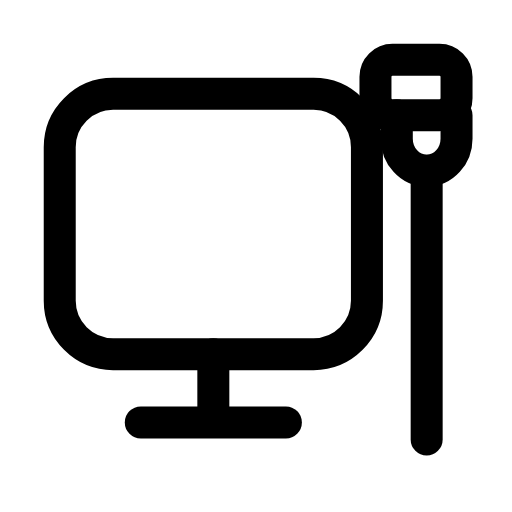
t = 0.00 s
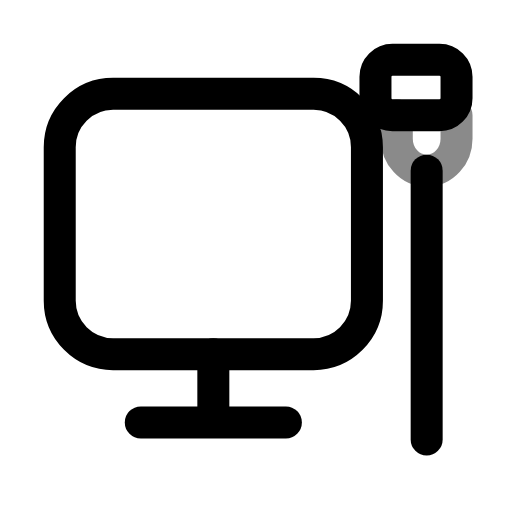
t = 0.27 s
t = 0.54 s: frame unchanged from t = 0.00 s, image omitted
t = 0.83 s: frame unchanged from t = 0.00 s, image omitted
t = 1.12 s: frame unchanged from t = 0.00 s, image omitted
t = 1.41 s: frame unchanged from t = 0.00 s, image omitted

The animated SVG that drew these frames (rendered in a browser with its animation timeline set to each time). Animation: 1 SMIL element (animate=1); one cycle of 1.70 s, repeats indefinitely.

<svg xmlns="http://www.w3.org/2000/svg" width="24" height="24" viewBox="0 0 24 24" fill="none"><rect stroke="currentColor" stroke-width="1.5" stroke-linecap="round" stroke-linejoin="round" fill="none" x="2.8" y="4.4" width="14.4" height="12.2" rx="2.5"></rect><path stroke="currentColor" stroke-width="1.5" stroke-linecap="round" stroke-linejoin="round" fill="none" d="M10 16.6L10 19.2"></path><line stroke="currentColor" stroke-width="1.5" stroke-linecap="round" stroke-linejoin="round" fill="none" x1="6.6" y1="19.8" x2="13.4" y2="19.8"></line><rect stroke="currentColor" stroke-width="1.5" stroke-linecap="round" stroke-linejoin="round" fill="none" x="17.6" y="2.8" width="3.8" height="2.6" rx="0.8"></rect><path stroke="currentColor" stroke-width="1.5" stroke-linecap="round" stroke-linejoin="round" fill="none" d="M18.6 5.4L18.6 6.5C18.6 7.3 19.2 8 20 8L20 8C20.8 8 21.4 7.3 21.4 6.5L21.4 5.4"><animate attributeName="opacity" values="1;1;0.35;1;1;1;1;0.35;1;1;1" keyTimes="0;0.144;0.207;0.27;0.45;0.6;0.72;0.762;0.804;0.9;1" dur="1.7s" repeatCount="indefinite" calcMode="spline" keySplines="0.16 1 0.3 1;0.16 1 0.3 1;0.16 1 0.3 1;0.16 1 0.3 1;0.16 1 0.3 1;0.16 1 0.3 1;0.16 1 0.3 1;0.16 1 0.3 1;0.16 1 0.3 1;0.16 1 0.3 1"/></path><line stroke="currentColor" stroke-width="1.5" stroke-linecap="round" stroke-linejoin="round" fill="none" x1="20" y1="8" x2="20" y2="20.6"></line></svg>
